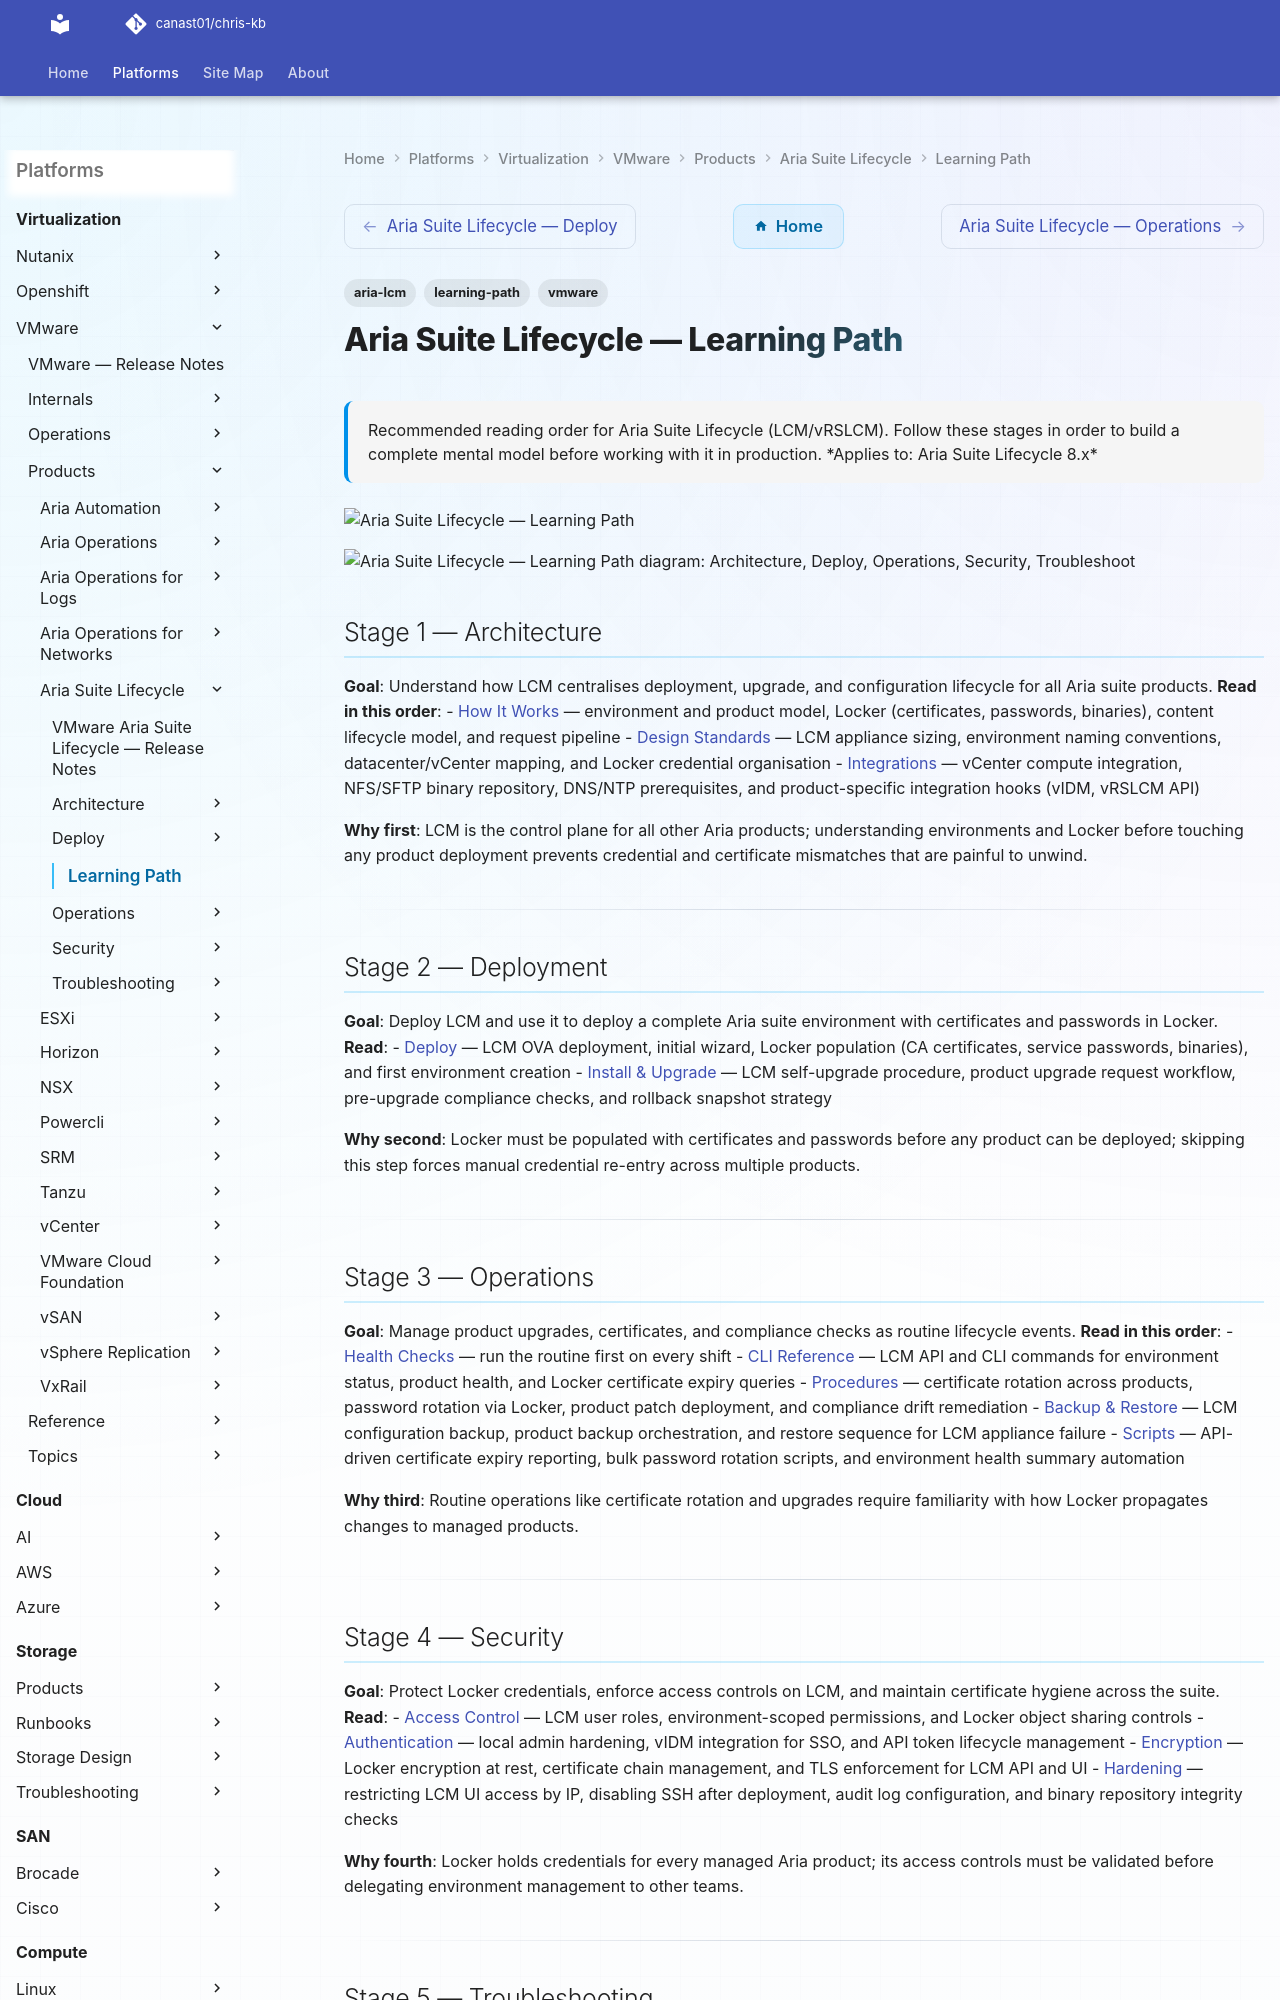

repository: canast01/chris-kb · page: virtualization/vmware/products/aria-suite-lifecycle/learning-path/index.html · generator: mkdocs

---
tags:
  - aria-lcm
  - learning-path
  - vmware
description: "Recommended reading order for Aria Suite Lifecycle (LCM/vRSLCM). Follow these stages in order to build a complete mental model before working with it in..."
---
# Aria Suite Lifecycle — Learning Path

<div class="kb-summary">
Recommended reading order for Aria Suite Lifecycle (LCM/vRSLCM). Follow these stages in order to build a complete mental model before working with it in production.

*Applies to: Aria Suite Lifecycle 8.x*
</div>
![Aria Suite Lifecycle — Learning Path](../../../../../assets/virtualization-vmware-aria-suite-lifecycle-learning-path-ind.svg)

```d2
direction: right

S1: "Architecture" {shape: rectangle}
S2: "Deploy" {shape: rectangle}
S3: "Operations" {shape: rectangle}
S4: "Security" {shape: rectangle}
S5: "Troubleshoot" {shape: rectangle}

S1 -> S2
S2 -> S3
S3 -> S4
S4 -> S5
```

## Stage 1 — Architecture
**Goal**: Understand how LCM centralises deployment, upgrade, and configuration lifecycle for all Aria suite products.
**Read in this order**:
- [How It Works](../architecture/how-it-works/) — environment and product model, Locker (certificates, passwords, binaries), content lifecycle model, and request pipeline
- [Design Standards](../architecture/design-standards/) — LCM appliance sizing, environment naming conventions, datacenter/vCenter mapping, and Locker credential organisation
- [Integrations](../architecture/integrations/) — vCenter compute integration, NFS/SFTP binary repository, DNS/NTP prerequisites, and product-specific integration hooks (vIDM, vRSLCM API)

**Why first**: LCM is the control plane for all other Aria products; understanding environments and Locker before touching any product deployment prevents credential and certificate mismatches that are painful to unwind.

---
